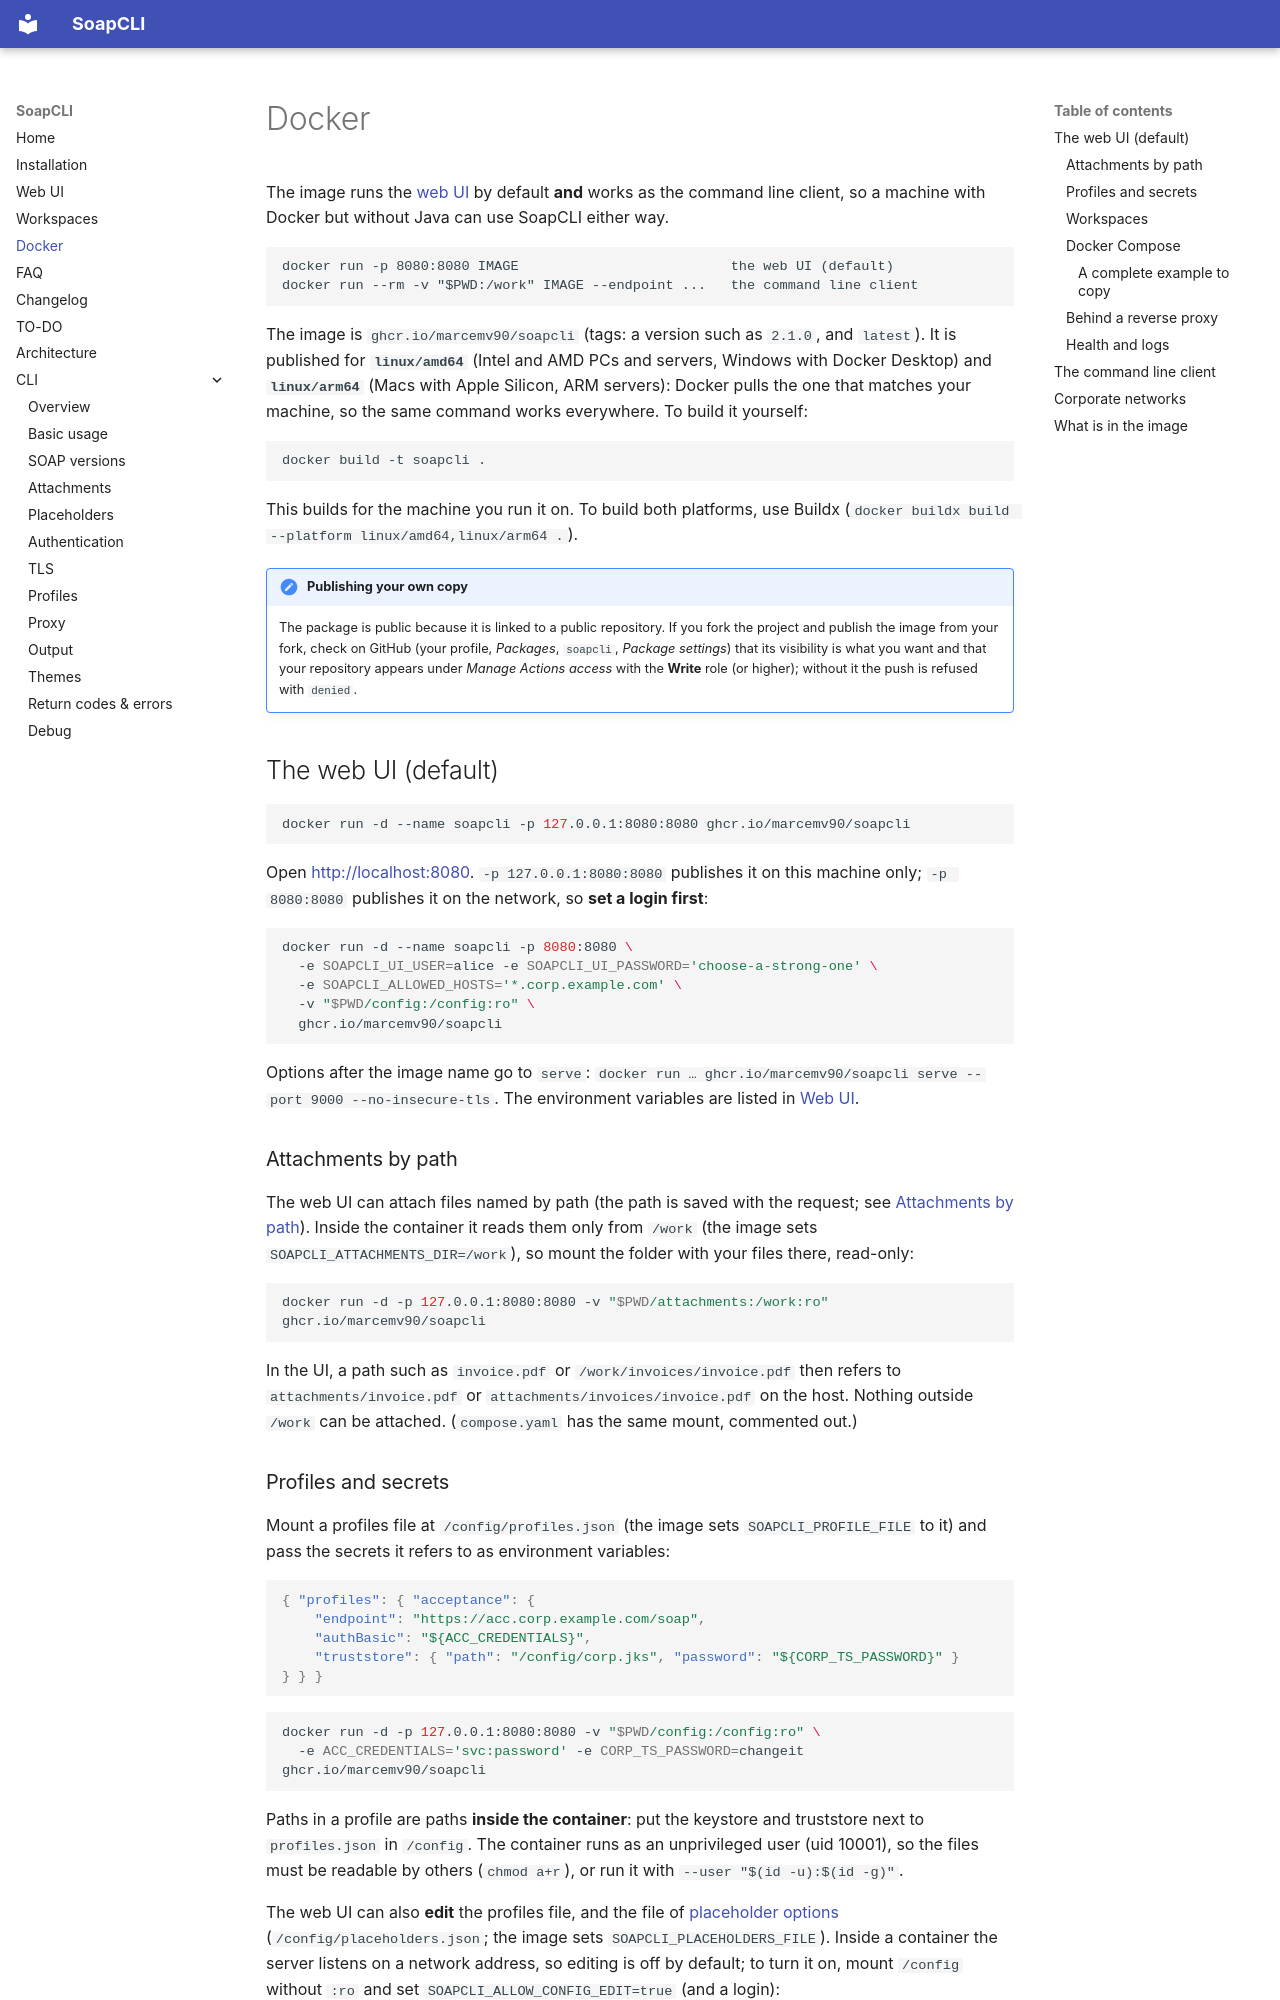

repository: marcemv90/SoapCLI · page: docker/index.html · generator: mkdocs

# Docker

The image runs the [web UI](web-ui.md) by default **and** works as the command line client, so a machine with Docker but
without Java can use SoapCLI either way.

```text
docker run -p 8080:8080 IMAGE                          the web UI (default)
docker run --rm -v "$PWD:/work" IMAGE --endpoint ...   the command line client
```

The image is `ghcr.io/marcemv90/soapcli` (tags: a version such as `2.1.0`, and `latest`). It is published for **`linux/amd64`**
(Intel and AMD PCs and servers, Windows with Docker Desktop) and **`linux/arm64`** (Macs with Apple Silicon, ARM servers):
Docker pulls the one that matches your machine, so the same command works everywhere. To build it yourself:

```bash
docker build -t soapcli .
```

This builds for the machine you run it on. To build both platforms, use Buildx (`docker buildx build --platform linux/amd64,linux/arm64 .`).

!!! note "Publishing your own copy"
    The package is public because it is linked to a public repository. If you fork the project and publish the image
    from your fork, check on GitHub (your profile, *Packages*, `soapcli`, *Package settings*) that its visibility is what
    you want and that your repository appears under *Manage Actions access* with the **Write** role (or higher);
    without it the push is refused with `denied`.

## The web UI (default)

```bash
docker run -d --name soapcli -p 127.0.0.1:8080:8080 ghcr.io/marcemv90/soapcli
```

Open <http://localhost:8080>. `-p 127.0.0.1:8080:8080` publishes it on this machine only; `-p 8080:8080` publishes it on
the network, so **set a login first**:

```bash
docker run -d --name soapcli -p 8080:8080 \
  -e SOAPCLI_UI_USER=alice -e SOAPCLI_UI_PASSWORD='choose-a-strong-one' \
  -e SOAPCLI_ALLOWED_HOSTS='*.corp.example.com' \
  -v "$PWD/config:/config:ro" \
  ghcr.io/marcemv90/soapcli
```

Options after the image name go to `serve`: `docker run … ghcr.io/marcemv90/soapcli serve --port 9000 --no-insecure-tls`.
The environment variables are listed in [Web UI](web-ui.md#sharing-it-with-a-team).

### Attachments by path

The web UI can attach files named by path (the path is saved with the request; see
[Attachments by path](web-ui.md#attachments-by-path)). Inside the container it reads them only from `/work` (the image
sets `SOAPCLI_ATTACHMENTS_DIR=/work`), so mount the folder with your files there, read-only:

```bash
docker run -d -p 127.0.0.1:8080:8080 -v "$PWD/attachments:/work:ro" ghcr.io/marcemv90/soapcli
```

In the UI, a path such as `invoice.pdf` or `/work/invoices/invoice.pdf` then refers to `attachments/invoice.pdf` or
`attachments/invoices/invoice.pdf` on the host. Nothing outside `/work` can be attached. (`compose.yaml` has the same
mount, commented out.)
